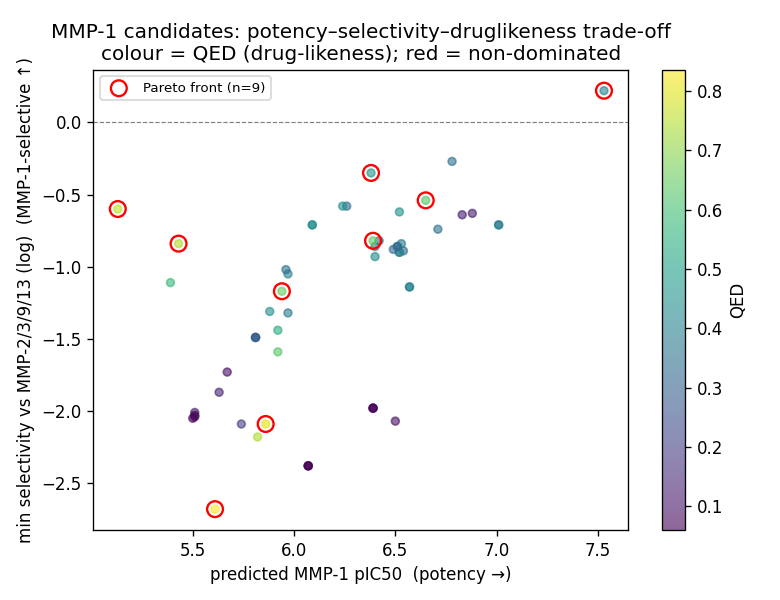

The data file committed next to this chart (first rows):
rank, id, smiles, fitness, pred_pIC50, affinity_norm, permeability_norm, safety_norm, druglikeness_qed, n_chelators, chelator_penalty, logKp_cm_h, struct_alerts, applicability_tanimoto, is_hit, pIC50_mmp1, pIC50_mmp2, pIC50_mmp3, pIC50_mmp9, pIC50_mmp13, sel_vs_mmp2, sel_vs_mmp3, sel_vs_mmp9, sel_vs_mmp13
36, CAND-14209, N#Cc1ccccc1C[C@H](CC(=O)NO)C(=O)NS(=O)(=…, 0.3697, 7.738, 1.0, 0.1231, 0.6, 0.3982, 2, 0.5, -5.038, 2, 0.5286, True, 7.53, 6.87, 6.58, 6.74, 7.31, 0.66, 0.95, 0.79, 0.22
1, CAND-00037, CC(Cc1ccccc1C#N)(C(=O)NO)S(=O)(=O)c1cccs…, 0.6357, 6.797, 0.6518, 0.5311, 0.6, 0.6325, 1, 1.0, -3.488, 2, 0.6667, False, 6.65, 7.19, 6.56, 6.71, 6.96, -0.54, 0.09, -0.06, -0.31
3, CAND-00013, N#Cc1ccccc1-c1ccc(S(=O)(=O)CCC(=O)NO)cc1, 0.5351, 6.236, 0.4445, 0.5622, 0.6, 0.6429, 1, 1.0, -3.37, 2, 0.5417, False, 6.39, 7.21, 6.65, 5.75, 6.23, -0.82, -0.26, 0.64, 0.16
15, CAND-00044, C[C@H](C(=O)NO)N(Cc1ccccc1C#N)[P@](C)(=O…, 0.469, 6.374, 0.4955, 0.6297, 0.4, 0.4706, 1, 1.0, -3.114, 3, 0.6667, False, 6.38, 6.73, 6.42, 6.6, 6.62, -0.35, -0.04, -0.22, -0.24
8, CAND-00011, N#Cc1ccccc1-c1ccc(S(=O)(=O)CC(=O)NO)cc1, 0.4829, 5.932, 0.332, 0.5118, 0.6, 0.6564, 1, 1.0, -3.562, 2, 0.6341, False, 5.94, 7.11, 6.67, 6.06, 6.58, -1.17, -0.73, -0.12, -0.64
14, CAND-00006, CCC(CCS)S(=O)(=O)c1ccc(-c2ccccc2C#N)cc1, 0.4696, 5.407, 0.138, 0.9496, 0.8, 0.8021, 1, 1.0, -1.898, 1, 0.5208, False, 5.86, 5.91, 6.34, 5.01, 7.95, -0.05, -0.48, 0.85, -2.09
28, CAND-00010, N#Cc1ccccc1-c1ccc(S(=O)(=O)C2CCCC(S)C2)c…, 0.4391, 5.186, 0.0566, 0.957, 0.8, 0.836, 1, 1.0, -1.87, 1, 0.56, False, 5.61, 5.76, 5.39, 5.35, 8.29, -0.15, 0.22, 0.26, -2.68
6, CAND-00055, N#Cc1ccccc1NS(=O)(=O)N1CCc2c([nH]c3cc(F)…, 0.492, 5.624, 0.2182, 0.6846, 0.8, 0.7429, 1, 1.0, -2.905, 1, 0.5342, False, 5.43, 6.27, 5.3, 6.1, 5.68, -0.84, 0.13, -0.67, -0.25
30, CAND-00056, N#Cc1ccccc1NS(=O)(=O)N1CCc2c(nn3cc(F)ccc…, 0.4289, 5.033, 0.0, 0.5272, 1.0, 0.763, 1, 1.0, -3.503, 0, 0.5278, False, 5.13, 5.6, 5.25, 5.73, 5.56, -0.47, -0.12, -0.6, -0.43
